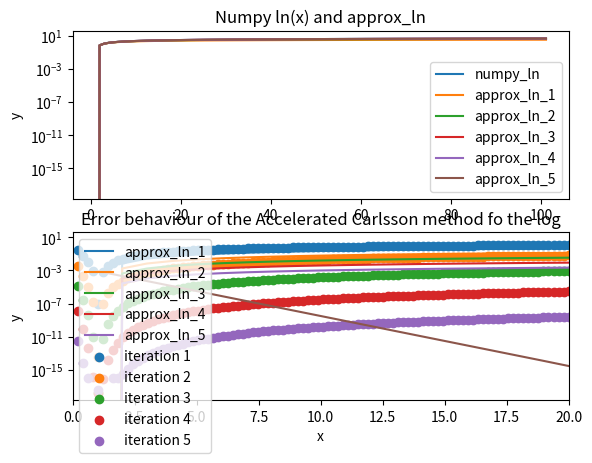

Generate this figure with matplotlib:
import numpy as np 
import matplotlib.pyplot as plt


# Task 1 
# In this task we approximate ln(2) by using the theory provided in the assigment. 
 

# We start by creating the function we were instructed to create, and initializing the variables were required to initiliaze.
def approx_ln(x,n):
    """ 
    This function approximates the natural log of a give "x", an "n" number of iterations. 
    """
    a = (1+x)/2 
    g = np.sqrt(x)

    # In this for loop we iterate, the approximation by the specified "n" amount of steps. 
    for i in range(1,n+1):
        a = (a + g) / 2 
        g = np.sqrt(a * g)
    return (x-1)/a

print(f"Approx: {approx_ln(2,100)}, numpy: {np.log(2)} ")


# Task 2 

# Here we get out x values, we iterate by one to get 100 values 
x = np.linspace(1,101,101)

# To display both the plots we use the subplot function
f, (ax1, ax2) = plt.subplots(2, 1, sharey=True)

ax1.set_title("Numpy ln(x) and approx_ln")
ax1.set_xlabel("x")
ax1.set_ylabel("y")
# Plot y values of np.log and approx_ln for each point in x
ax1.plot(x, np.log(x), label = "numpy_ln")
for i in range(1,6):
    ax1.plot(x, approx_ln(x, i), label = f"approx_ln_{i}")
ax1.legend()

ax2.set_title("Difference between numpy ln and approx_ln")
ax2.set_xlabel("x")
ax2.set_ylabel("y")
# Plot the error between np.log and approx_ln
for i in range(1,6):
    ax2.plot(x, np.log(x) - approx_ln(x, i), label = f"approx_ln_{i}")
ax2.legend()
ax2.set_yscale("log")

plt.show()


#Task 3 

# Make an empty list to store the y error values.
y_approx_error = []
# Calculate and store the error for each x value in x
for i in range(1,len(x)+1):
    y_approx_error.append(float(np.abs(np.log(1.41) - approx_ln(1.41 ,i))))

# Display the plot seperately. 
plt.title("Absolute value of the Error vs. n for the case x= 1.41")
plt.plot(x, y_approx_error )
plt.xlabel("x")
plt.ylabel("y")
plt.yscale("log")
plt.show()


# Task 4
def fast_approx(x,n):
    """ 
    Uses the given recurssion formula to approximate the natural logarithm of "x", for "n" iterations.  
    """
    a = (1+x)/2 
    g = np.sqrt(x)
    d = [[a]]
    # Iterate a and store the values for the list d to get the row d_0i
    for i in range(0,n+1):
        a = (a + g) / 2 
        g = np.sqrt(a * g) 
        d[0].append(a)
    
    # Calculate and store each value in a nested list for each d_ki
    for j in range(0,i+2):
        d.append([])
        for k in range(1, len(d[j])):
            d[j+1].append((d[j][k]-4**(-(j+1))*d[j][k-1])/(1-4**(-(j+1))))
    return (x-1)/d[n-1][0]

 
#  Task 5
# Obtain x values 
x_2 = np.linspace(0,20,100)

for i in range(1,6):
    y_fast_approx_error = []
    # Calculate the error and store the value for each x value in x_2
    for j in range(0,len(x_2)):
        y_fast_approx_error.append(float(np.abs(np.log(x_2[j]) - fast_approx(x_2[j] ,i))))
    plt.scatter(x_2,y_fast_approx_error, label= f"iteration {i}")

plt.title("Error behaviour of the Accelerated Carlsson method fo the log")
plt.xlim([0, 20])
plt.yscale("log")
plt.xlabel("x")
plt.ylabel("y")
plt.legend(loc="upper left")
plt.show()